Run: headless pygame with SDL's dummy video driver; simulated clock (each Clock.tick advances the game by its frame time, no real sleeping); random seed 0; keys injected as events and as key.get_pressed() state; no mouse input.
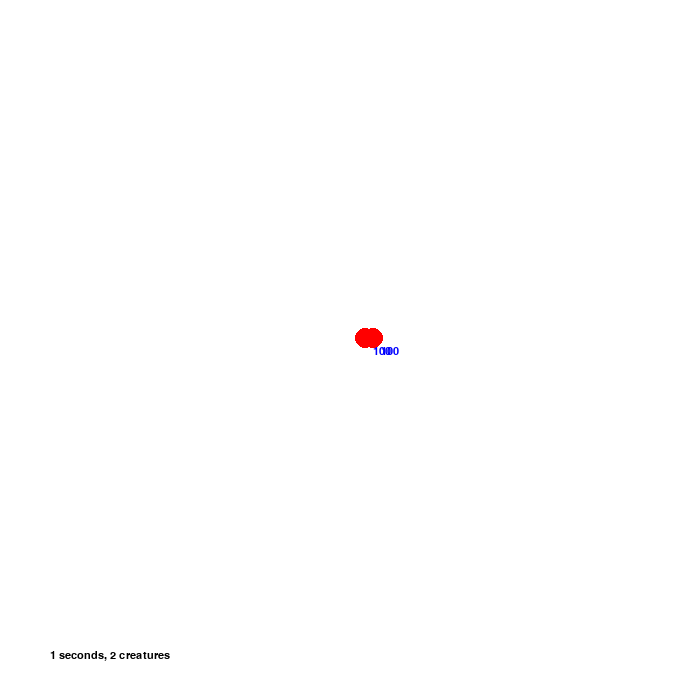
Frame 1 of 4 · flips 1–60 · no input
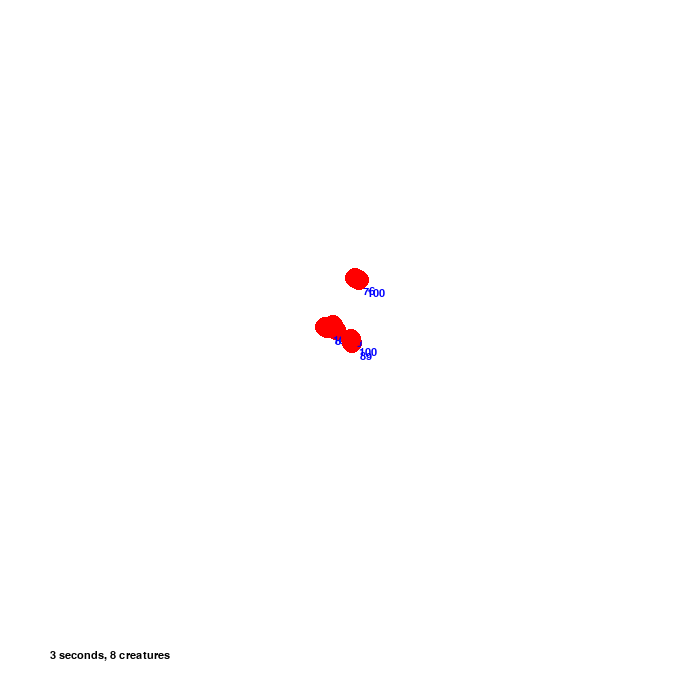
Frame 2 of 4 · flips 61–180 · tapped SPACE, RETURN · held RIGHT (→), D
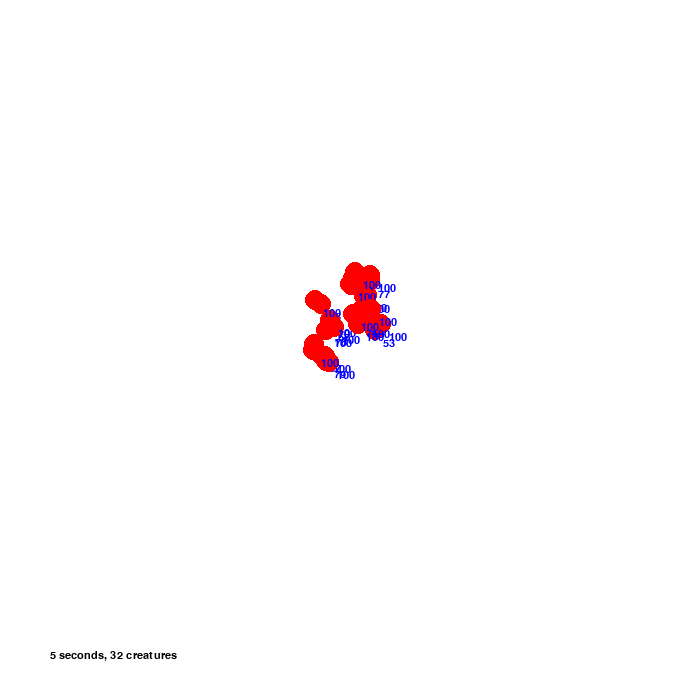
Frame 3 of 4 · flips 181–300 · held DOWN (↓), S
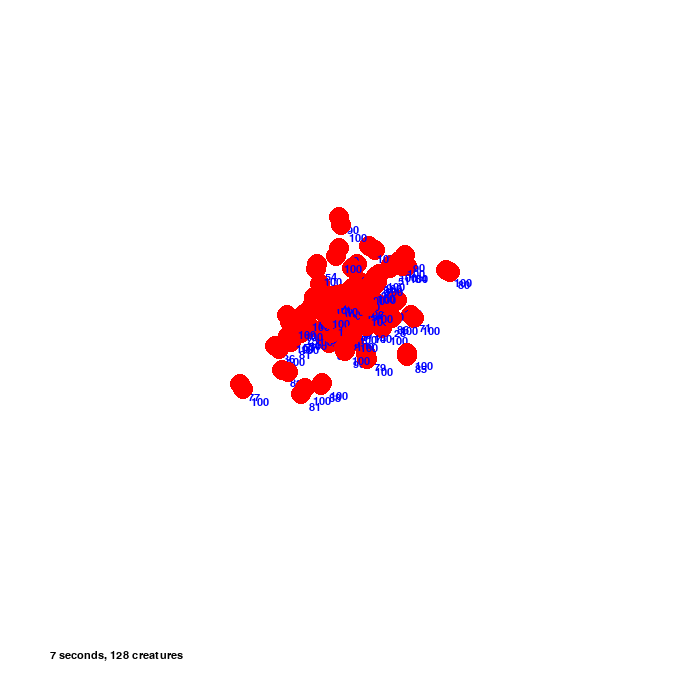
Frame 4 of 4 · flips 301–420 · held LEFT (←), A, UP (↑), W

The pygame program that drew these frames:

import pygame
from random import randint
pygame.init()

WIDTH, HEIGHT = 700, 700
WIN = pygame.display.set_mode((WIDTH, HEIGHT))
pygame.display.set_caption('Darvin logic')


FONT = pygame.font.SysFont('conicsans', 16)

BG_COLOR = (255, 255, 255)
BLUE = (0, 0, 255)
RED = (255, 0, 0)

random = 0
cell_number = 0



class Food:
    def __init__(self, x, y):
        self.x = x
        self.y = y

    def draw(self, win):
        pygame.draw.circle(win, BLUE, (self.x, self.y), 2)

    def update(self):
        pass

class Cell:
    def __init__(self, x, y, hungry):
        self.x = x
        self.y = y
        self.hungry = hungry

    def move(self, win):
        random = randint(-4, 4)
        self.x = self.x + random
        random = randint(-4, 4)
        self.y = self.y + random
        pygame.draw.circle(win, RED, (self.x, self.y), 10)
        hungry_text = FONT.render(f'{self.hungry}', 1, BLUE)
        win.blit(hungry_text, (self.x+8, self.y+8))

    def status_update(self, list, name):
        self.hungry = self.hungry + randint(-30, -10)
        if self.hungry <= 0:
            list.remove(name)


def main():
    run = True
    clock = pygame.time.Clock()

    time = 0
    seconds = 0

    cells = []
    cells.append(Cell(350, 350, 100))

    while run:
        time = time + 1
        if time%60 == 0:
            seconds = seconds + 1

        clock.tick(180)
        WIN.fill(BG_COLOR)

        for event in pygame.event.get():
            if event.type == pygame.QUIT:
                run = False


        if seconds%1 == 0 and time%60 == 0:
            imp_number = len(cells)
            imp2_number = 0
            for name in cells:
                if imp2_number == imp_number:
                    break
                else:
                    cells.append(Cell(name.x, name.y, 100))
                imp2_number = imp2_number + 1
        for name in cells:
            name.move(WIN)
            if seconds % 2 == 0 and time % 60 == 0:
                name.status_update(cells, name)


        WIN.blit(FONT.render(f'{seconds} seconds, {len(cells)} creatures', 1, (0, 0, 0)), (50, 650))
        pygame.display.update()

    pygame.quit()

main()
